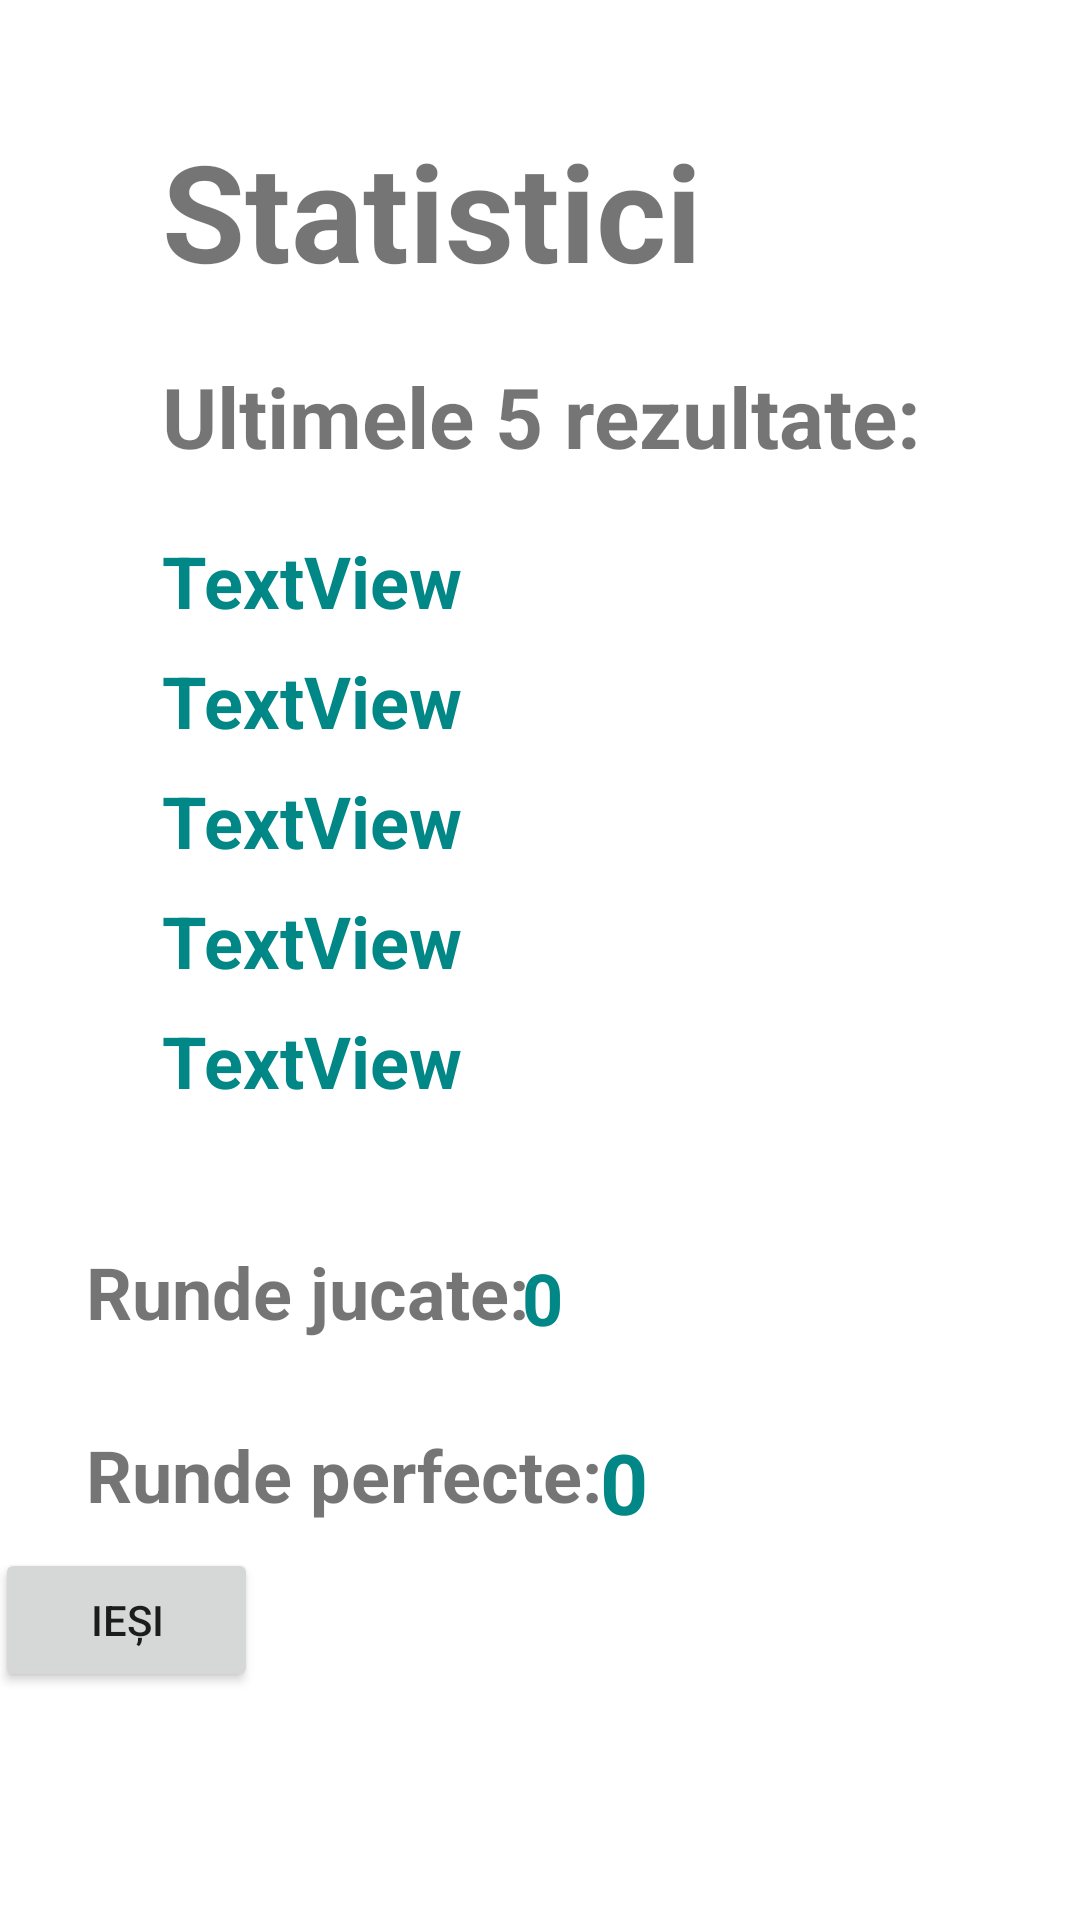

The Android layout XML behind this screen, and the referenced resources:
<!-- AndroidManifest.xml: application theme Theme.MMQuiz -->
<!-- res/layout/activity_main5.xml -->
<?xml version="1.0" encoding="utf-8"?>
<androidx.constraintlayout.widget.ConstraintLayout xmlns:android="http://schemas.android.com/apk/res/android"
    xmlns:app="http://schemas.android.com/apk/res-auto"
    xmlns:tools="http://schemas.android.com/tools"
    android:layout_width="match_parent"
    android:layout_height="match_parent"
    tools:context=".MainActivity5">

    <TextView
        android:id="@+id/runde4"
        android:layout_width="190dp"
        android:layout_height="35dp"
        android:layout_marginStart="54dp"
        android:layout_marginTop="24dp"
        android:layout_marginEnd="7dp"
        android:text="Runde perfecte:"
        android:textSize="24sp"
        android:textStyle="bold"
        app:layout_constraintEnd_toStartOf="@+id/runde2"
        app:layout_constraintStart_toStartOf="parent"
        app:layout_constraintTop_toBottomOf="@+id/runde" />

    <TextView
        android:id="@+id/runde2"
        android:layout_width="74dp"
        android:layout_height="35dp"
        android:layout_marginTop="24dp"
        android:layout_marginEnd="86dp"
        android:text="0"
        android:textColor="#018786"
        android:textSize="28dp"
        android:textStyle="bold"
        app:layout_constraintEnd_toEndOf="parent"
        app:layout_constraintTop_toBottomOf="@+id/runde" />

    <TextView
        android:id="@+id/rezultate4"
        android:layout_width="290dp"
        android:layout_height="40dp"
        android:layout_marginStart="54dp"
        android:layout_marginTop="140dp"
        android:layout_marginEnd="59dp"
        android:text="TextView"
        android:textColor="#018786"
        android:textSize="24sp"
        android:textStyle="bold"
        app:layout_constraintEnd_toEndOf="parent"
        app:layout_constraintHorizontal_bias="0.0"
        app:layout_constraintStart_toStartOf="parent"
        app:layout_constraintTop_toBottomOf="@+id/textView3" />

    <TextView
        android:id="@+id/rezultate5"
        android:layout_width="290dp"
        android:layout_height="40dp"
        android:layout_marginStart="54dp"
        android:layout_marginTop="180dp"
        android:layout_marginEnd="59dp"
        android:text="TextView"
        android:textColor="#018786"
        android:textSize="24sp"
        android:textStyle="bold"
        app:layout_constraintEnd_toEndOf="parent"
        app:layout_constraintHorizontal_bias="0.0"
        app:layout_constraintStart_toStartOf="parent"
        app:layout_constraintTop_toBottomOf="@+id/textView3" />

    <TextView
        android:id="@+id/rezultate2"
        android:layout_width="290dp"
        android:layout_height="40dp"
        android:layout_marginStart="54dp"
        android:layout_marginTop="60dp"
        android:layout_marginEnd="59dp"
        android:text="TextView"
        android:textColor="#018786"
        android:textSize="24sp"
        android:textStyle="bold"
        app:layout_constraintEnd_toEndOf="parent"
        app:layout_constraintHorizontal_bias="0.0"
        app:layout_constraintStart_toStartOf="parent"
        app:layout_constraintTop_toBottomOf="@+id/textView3" />

    <TextView
        android:id="@+id/rezultate3"
        android:layout_width="290dp"
        android:layout_height="40dp"
        android:layout_marginStart="54dp"
        android:layout_marginTop="100dp"
        android:layout_marginEnd="59dp"
        android:text="TextView"
        android:textColor="#018786"
        android:textSize="24sp"
        android:textStyle="bold"
        app:layout_constraintEnd_toEndOf="parent"
        app:layout_constraintHorizontal_bias="0.0"
        app:layout_constraintStart_toStartOf="parent"
        app:layout_constraintTop_toBottomOf="@+id/textView3" />

    <TextView
        android:id="@+id/rezultate1"
        android:layout_width="290dp"
        android:layout_height="40dp"
        android:layout_marginStart="54dp"
        android:layout_marginTop="20dp"
        android:layout_marginEnd="59dp"
        android:text="TextView"
        android:textColor="#018786"
        android:textSize="24sp"
        android:textStyle="bold"
        app:layout_constraintEnd_toEndOf="parent"
        app:layout_constraintHorizontal_bias="0.0"
        app:layout_constraintStart_toStartOf="parent"
        app:layout_constraintTop_toBottomOf="@+id/textView3" />

    <TextView
        android:id="@+id/textView2"
        android:layout_width="243dp"
        android:layout_height="52dp"
        android:layout_marginStart="54dp"
        android:layout_marginTop="40dp"
        android:layout_marginEnd="207dp"
        android:lineSpacingExtra="8sp"
        android:text="Statistici"
        android:textSize="45dp"
        android:textStyle="bold"
        app:layout_constraintEnd_toEndOf="parent"
        app:layout_constraintHorizontal_bias="0.0"
        app:layout_constraintStart_toStartOf="parent"
        app:layout_constraintTop_toTopOf="parent" />

    <Button
        android:id="@+id/back3"
        android:layout_width="wrap_content"
        android:layout_height="wrap_content"
        android:layout_marginStart="31dp"
        android:layout_marginTop="35dp"
        android:layout_marginEnd="274dp"
        android:layout_marginBottom="76dp"
        android:text="IEȘI"
        app:layout_constraintBottom_toBottomOf="parent"
        app:layout_constraintEnd_toEndOf="parent"
        app:layout_constraintHorizontal_bias="1.0"
        app:layout_constraintStart_toStartOf="parent"
        app:layout_constraintTop_toBottomOf="@+id/answer3"
        app:layout_constraintVertical_bias="0.021" />

    <TextView
        android:id="@+id/textView3"
        android:layout_width="wrap_content"
        android:layout_height="wrap_content"
        android:layout_marginStart="54dp"
        android:layout_marginTop="28dp"
        android:layout_marginEnd="152dp"
        android:text="Ultimele 5 rezultate:"
        android:textSize="28sp"
        android:textStyle="bold"
        app:layout_constraintEnd_toEndOf="parent"
        app:layout_constraintHorizontal_bias="0.0"
        app:layout_constraintStart_toStartOf="parent"
        app:layout_constraintTop_toBottomOf="@+id/textView2" />

    <TextView
        android:id="@+id/runde"
        android:layout_width="76dp"
        android:layout_height="35dp"
        android:layout_marginTop="39dp"
        android:layout_marginEnd="110dp"
        android:text="0"
        android:textColor="#018786"
        android:textSize="24sp"
        android:textStyle="bold"
        app:layout_constraintEnd_toEndOf="parent"
        app:layout_constraintTop_toBottomOf="@+id/rezultate5" />

    <TextView
        android:id="@+id/runde3"
        android:layout_width="165dp"
        android:layout_height="37dp"
        android:layout_marginStart="54dp"
        android:layout_marginTop="37dp"
        android:layout_marginEnd="6dp"
        android:text="Runde jucate:"
        android:textSize="24sp"
        android:textStyle="bold"
        app:layout_constraintEnd_toStartOf="@+id/runde"
        app:layout_constraintStart_toStartOf="parent"
        app:layout_constraintTop_toBottomOf="@+id/rezultate5" />

</androidx.constraintlayout.widget.ConstraintLayout>
<!-- resources referenced by this layout -->
<resources>
  <style name="Theme.MMQuiz" parent="Theme.MaterialComponents.DayNight.DarkActionBar">
          
          <item name="colorPrimary">@color/teal_700</item>
         <item name="colorPrimaryVariant">@color/teal_700</item>
          <item name="colorOnPrimary">@color/white</item>
          
          <item name="colorSecondary">@color/teal_200</item>
          <item name="colorSecondaryVariant">@color/teal_200</item>
          <item name="colorOnSecondary">@color/black</item>
          
          <item name="android:statusBarColor" tools:targetApi="l">?attr/colorPrimaryVariant</item>
          
      </style>
  <!-- not gathered from this repository: default colours our renderer supplied (Android Studio template values) -->
  <color name="teal_200">#FF03DAC5</color>
  <color name="teal_700">#FF018786</color>
  <color name="black">#FF000000</color>
  <color name="white">#FFFFFFFF</color>
</resources>
